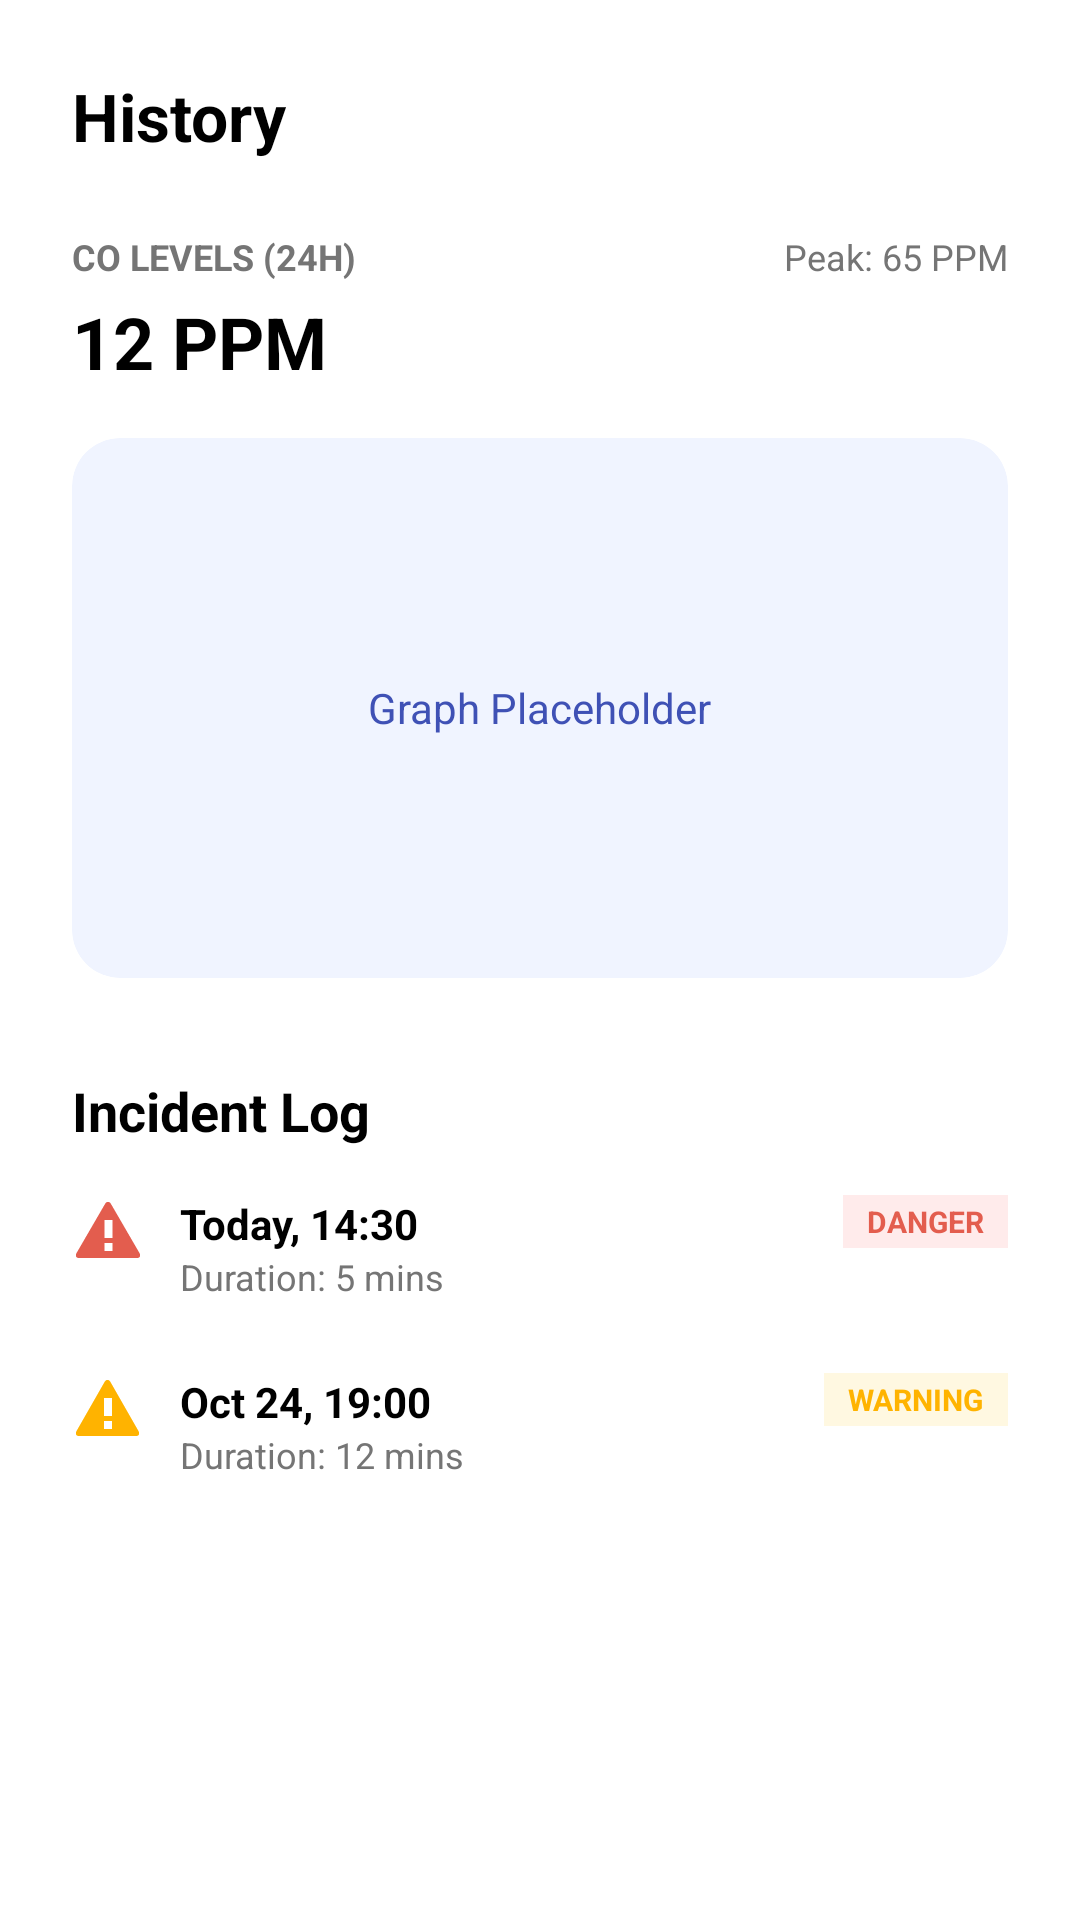

Here is an Android app screen rendered from its layout file. Give the layout XML and the strings, colors and styles it references.
<!-- AndroidManifest.xml: application theme Theme.Ailert -->
<!-- res/layout/fragment_history.xml -->
<androidx.core.widget.NestedScrollView xmlns:android="http://schemas.android.com/apk/res/android"
    xmlns:app="http://schemas.android.com/apk/res-auto"
    android:layout_width="match_parent"
    android:layout_height="match_parent"
    android:background="#FFFFFF">

    <LinearLayout
        android:layout_width="match_parent"
        android:layout_height="wrap_content"
        android:orientation="vertical"
        android:padding="24dp">

        <TextView
            android:layout_width="wrap_content"
            android:layout_height="wrap_content"
            android:text="History"
            android:textColor="#000000"
            android:textSize="22sp"
            android:textStyle="bold" />

        <RelativeLayout
            android:layout_width="match_parent"
            android:layout_height="wrap_content"
            android:layout_marginTop="24dp">

            <TextView
                android:id="@+id/tvCoTitle"
                android:layout_width="wrap_content"
                android:layout_height="wrap_content"
                android:text="CO LEVELS (24H)"
                android:textColor="#757575"
                android:textSize="12sp"
                android:textStyle="bold" />

            <TextView
                android:layout_width="wrap_content"
                android:layout_height="wrap_content"
                android:layout_below="@id/tvCoTitle"
                android:layout_marginTop="4dp"
                android:text="12 PPM"
                android:textColor="#000000"
                android:textSize="24sp"
                android:textStyle="bold" />

            <TextView
                android:layout_width="wrap_content"
                android:layout_height="wrap_content"
                android:layout_alignParentEnd="true"
                android:text="Peak: 65 PPM"
                android:textColor="#757575"
                android:textSize="12sp" />
        </RelativeLayout>

        <androidx.cardview.widget.CardView
            android:layout_width="match_parent"
            android:layout_height="180dp"
            android:layout_marginTop="16dp"
            app:cardBackgroundColor="#F0F4FF"
            app:cardCornerRadius="16dp"
            app:cardElevation="0dp">

            <TextView
                android:layout_width="wrap_content"
                android:layout_height="wrap_content"
                android:layout_gravity="center"
                android:text="Graph Placeholder"
                android:textColor="#3F51B5" />
        </androidx.cardview.widget.CardView>

        <TextView
            android:layout_width="wrap_content"
            android:layout_height="wrap_content"
            android:layout_marginTop="32dp"
            android:text="Incident Log"
            android:textColor="#000000"
            android:textSize="18sp"
            android:textStyle="bold" />

        <RelativeLayout
            android:layout_width="match_parent"
            android:layout_height="wrap_content"
            android:layout_marginTop="16dp"
            android:paddingBottom="16dp">

            <ImageView
                android:id="@+id/iconDanger"
                android:layout_width="24dp"
                android:layout_height="24dp"
                android:src="@android:drawable/stat_notify_error"
                app:tint="#E35D4E" />

            <TextView
                android:id="@+id/tvLogTime1"
                android:layout_width="wrap_content"
                android:layout_height="wrap_content"
                android:layout_marginStart="12dp"
                android:layout_toEndOf="@id/iconDanger"
                android:text="Today, 14:30"
                android:textColor="#000000"
                android:textStyle="bold" />

            <TextView
                android:layout_width="wrap_content"
                android:layout_height="wrap_content"
                android:layout_below="@id/tvLogTime1"
                android:layout_marginStart="12dp"
                android:layout_toEndOf="@id/iconDanger"
                android:text="Duration: 5 mins"
                android:textColor="#757575"
                android:textSize="12sp" />

            <TextView
                android:layout_width="wrap_content"
                android:layout_height="wrap_content"
                android:layout_alignParentEnd="true"
                android:background="#FFEBEB"
                android:paddingHorizontal="8dp"
                android:paddingVertical="2dp"
                android:text="DANGER"
                android:textColor="#E35D4E"
                android:textSize="10sp"
                android:textStyle="bold" />
        </RelativeLayout>

        <RelativeLayout
            android:layout_width="match_parent"
            android:layout_height="wrap_content"
            android:layout_marginTop="8dp">

            <ImageView
                android:id="@+id/iconWarning"
                android:layout_width="24dp"
                android:layout_height="24dp"
                android:src="@android:drawable/stat_sys_warning"
                app:tint="#FFB300" />

            <TextView
                android:id="@+id/tvLogTime2"
                android:layout_width="wrap_content"
                android:layout_height="wrap_content"
                android:layout_marginStart="12dp"
                android:layout_toEndOf="@id/iconWarning"
                android:text="Oct 24, 19:00"
                android:textColor="#000000"
                android:textStyle="bold" />

            <TextView
                android:layout_width="wrap_content"
                android:layout_height="wrap_content"
                android:layout_below="@id/tvLogTime2"
                android:layout_marginStart="12dp"
                android:layout_toEndOf="@id/iconWarning"
                android:text="Duration: 12 mins"
                android:textColor="#757575"
                android:textSize="12sp" />

            <TextView
                android:layout_width="wrap_content"
                android:layout_height="wrap_content"
                android:layout_alignParentEnd="true"
                android:background="#FFF8E1"
                android:paddingHorizontal="8dp"
                android:paddingVertical="2dp"
                android:text="WARNING"
                android:textColor="#FFB300"
                android:textSize="10sp"
                android:textStyle="bold" />
        </RelativeLayout>

    </LinearLayout>
</androidx.core.widget.NestedScrollView>
<!-- resources referenced by this layout -->
<resources>
  <style name="Theme.Ailert" parent="Base.Theme.Ailert" />
  <style name="Base.Theme.Ailert" parent="Theme.Material3.DayNight.NoActionBar">
          
          
      </style>
</resources>
